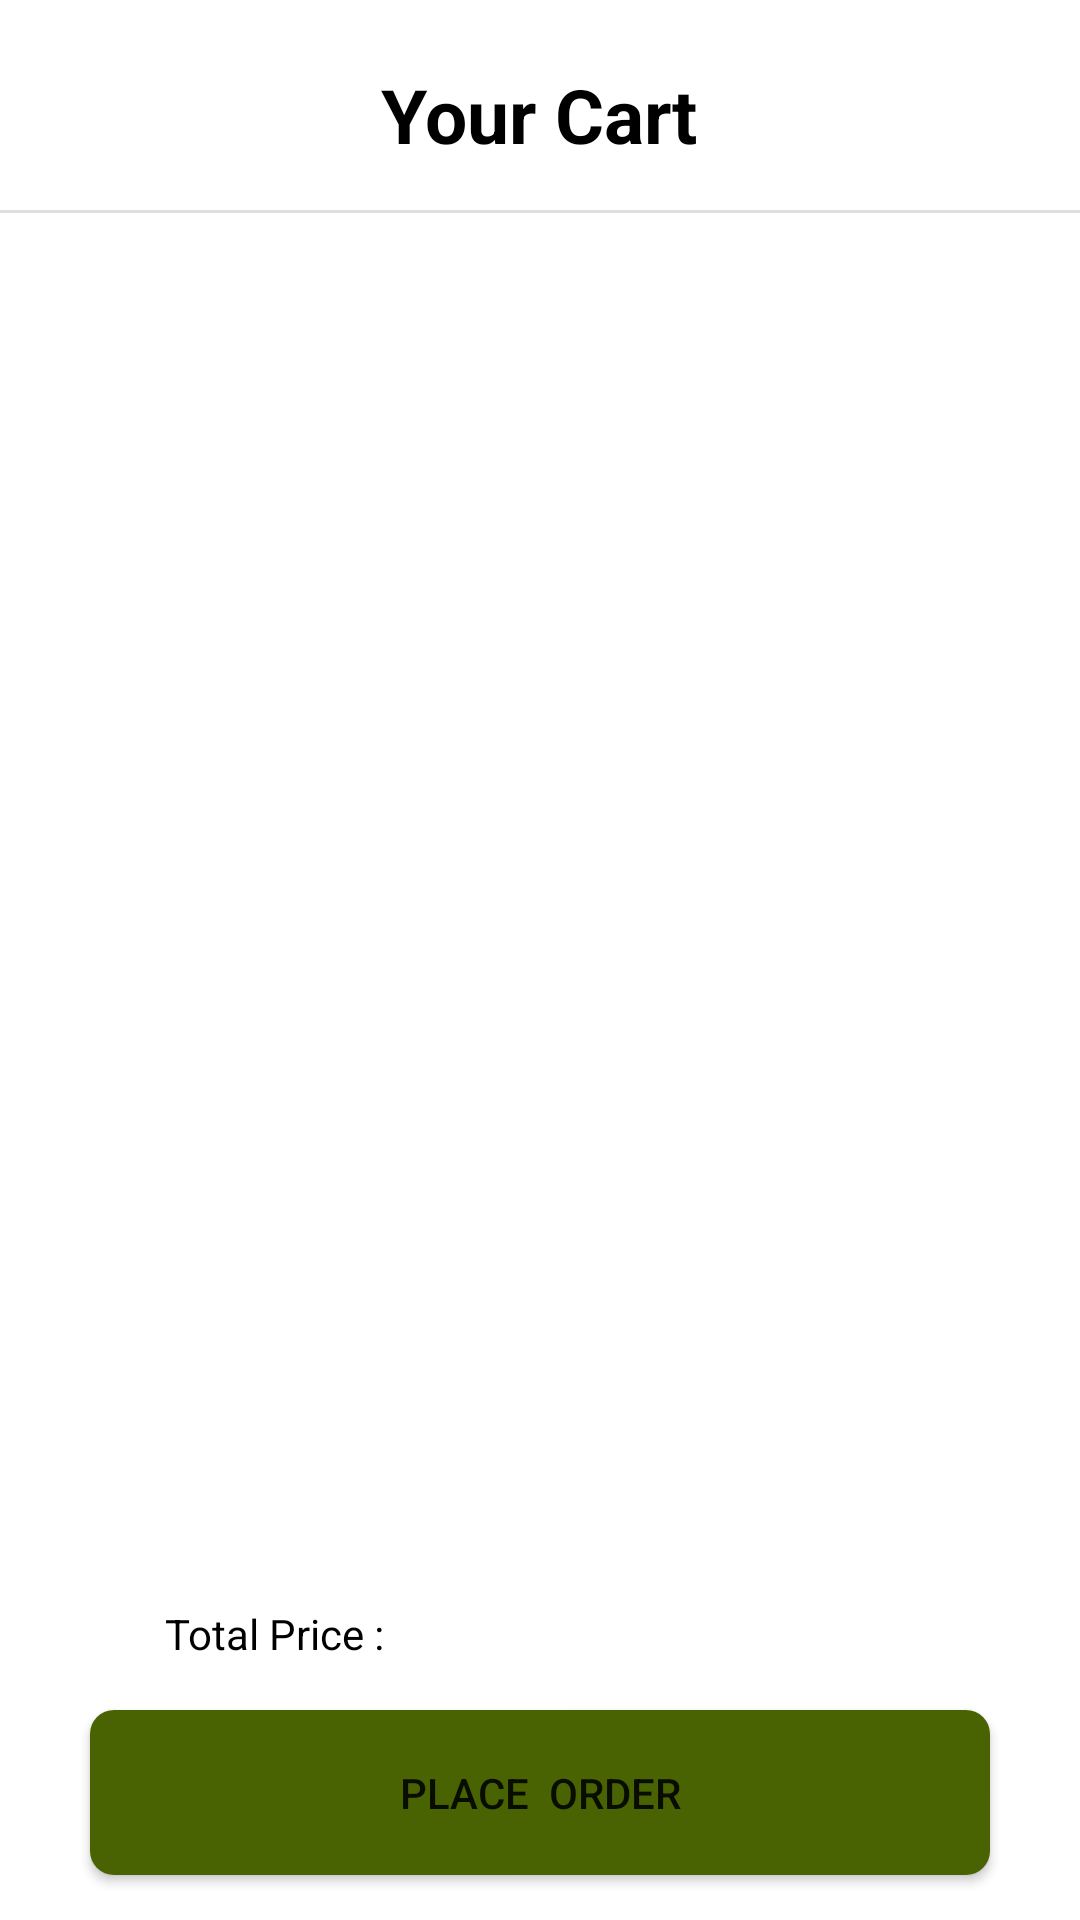

Write the Android layout XML for this screen, with the resource values it uses.
<!-- AndroidManifest.xml: application theme AppTheme -->
<!-- res/layout/activity_cartactivity.xml -->
<?xml version="1.0" encoding="utf-8"?>
<RelativeLayout xmlns:android="http://schemas.android.com/apk/res/android"
    xmlns:app="http://schemas.android.com/apk/res-auto"
    xmlns:tools="http://schemas.android.com/tools"
    android:layout_width="match_parent"
    android:layout_height="match_parent"
    android:background="@color/white"
    tools:context=".activities.cartactivity">
    <ImageView
        android:id="@+id/backbtn"
        android:layout_width="35dp"
        android:layout_height="35dp"
        android:src="@drawable/backbtn"
        app:tint="@color/black"
        android:layout_marginTop="20dp"/>
    <TextView
        android:layout_width="wrap_content"
        android:layout_height="wrap_content"
        android:text="Your Cart"
        android:textColor="@color/black"
        android:textStyle="bold"
        android:textSize="25dp"
        android:layout_centerHorizontal="true"
        android:layout_alignBottom="@id/backbtn"/>
    <View
        android:id="@+id/seperator"
        android:layout_width="match_parent"
        android:layout_height="1dp"
        android:background="#dfdfdf"
        android:layout_below="@id/backbtn"
        android:layout_marginTop="15dp"/>
    <androidx.recyclerview.widget.RecyclerView
        android:layout_width="match_parent"
        android:id="@+id/recyclercart"
        android:layout_height="match_parent"
        android:layout_below="@id/seperator"
        android:elevation="8dp"
        android:layout_marginVertical="5dp"
        android:layout_above="@id/totalcartpricel"/>
    <Button
        android:id="@+id/placeorderbtn"
        android:layout_width="match_parent"
        android:layout_height="55dp"
        android:layout_marginHorizontal="30dp"
        android:layout_marginBottom="15dp"
        android:layout_alignParentBottom="true"
        android:text="Place  Order"
        android:background="@drawable/btnbg"/>
    <LinearLayout
        android:id="@+id/totalcartpricel"
        android:layout_width="match_parent"
        android:layout_height="40dp"
        android:layout_marginTop="10dp"
        android:layout_marginHorizontal="35dp"
        android:elevation="10dp"

        android:layout_above="@id/placeorderbtn">
    <TextView

        android:layout_width="wrap_content"
        android:layout_height="wrap_content"
        android:text="Total Price : "
        android:layout_marginHorizontal="20dp"
        android:layout_marginTop="5dp"
        android:textColor="@color/black" />
        <TextView
            android:id="@+id/totalcartprice"
            android:layout_width="wrap_content"
            android:layout_height="wrap_content"

            android:layout_marginTop="5dp"
            android:textColor="@color/black" />
    </LinearLayout>


</RelativeLayout>
<!-- resources referenced by this layout -->
<resources>
  <color name="black">#FF000000</color>
  <color name="white">#FFFFFFFF</color>
  <!-- drawable btnbg (drawable) -->
  <?xml version="1.0" encoding="utf-8"?>
  <shape xmlns:android="http://schemas.android.com/apk/res/android">
    <corners android:radius="8dp"/>
      <solid android:color="@color/primary"/>
  </shape>
  <style name="AppTheme" parent="Theme.AppCompat.Light.NoActionBar">
          
          <item name="colorPrimary">@color/primary</item>
          <item name="colorPrimaryDark">@color/primary</item>
          <item name="colorAccent">@color/primary</item>
          <item name="android:windowContentTransitions">true</item>
      </style>
  <color name="primary">#496302</color>
</resources>
